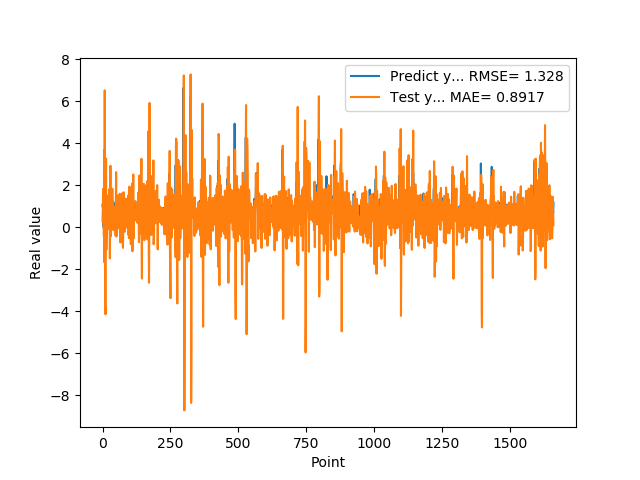

Values plotted in this chart, from the file beside it:
1.074290990829999792e+00, 2.911420096649789957e-01
9.521890282630000035e-01, 9.246381936655629907e-01
9.879170060160000766e-01, 1.835906862940357209e+00
1.011654973029999960e+00, 4.983486292209525215e-01
0.000000000000000000e+00, 4.844711488578102299e-01
7.643579840659999736e-01, -4.324296952475126243e-01
7.788103222849999119e-01, 3.682834561946861651e+00
3.306220054629999794e+00, -1.669548066107969353e+00
1.055441975589999970e+00, 6.528155049648953323e+00
7.543110251430000801e-01, -1.707768304770768825e-02
7.915459871289999283e-01, -3.721135964989530365e+00
1.409499049189999909e+00, -4.140494755742306410e+00
8.875439763070001042e-01, 2.161997278617558749e+00
6.401469707490000660e-01, 3.288549673139176566e+00
5.082880258560000808e-01, -1.068199521109217232e+00
8.640019893649999450e-01, -3.580923964841403739e-01
5.725920200349999822e-01, 1.290970368612359920e+00
8.469420075419999971e-01, 1.520414396578336991e+00
9.181020259860001032e-01, 6.791792058634044116e-01
7.976629734039999420e-01, 7.931997085150183091e-01
9.608020186419998776e-01, 1.167478375710726768e+00
9.555831551549999192e-01, 3.317275103258928715e-01
3.470349907879999862e-01, 8.872684876381837782e-01
9.546210169789999256e-01, 5.226610844259864663e-01
1.293938040730000072e+00, -8.750092967995355686e-02
5.251880288119999962e-01, 1.831240232863535544e+00
4.773890078070000542e-01, 1.640866204988120192e+00
1.275226235389999907e+00, -1.476940870459942934e+00
8.723750114439999814e-01, 5.535543422029837179e-01
8.355640172959999390e-01, 2.938401712541093946e+00
7.321749925609999377e-01, 1.991632322967228086e-01
7.640249729160000225e-01, -4.176856707021643356e-01
4.072830080990000323e-01, 1.310380011726586691e+00
4.752210080619999610e-01, 4.009220880801556142e-01
8.781340122220000488e-01, 7.698220870825162043e-02
7.414129972460000717e-01, 7.368692755124421900e-01
1.258002042770000051e+00, 1.839808107056889908e+00
1.069700956339999953e+00, 2.852911591319843843e-01
7.274609804150000691e-01, 1.263815271135787288e+00
7.892770171170000459e-01, 4.452274960121091474e-01
6.237750053410000550e-01, -1.295402494647034664e-01
6.914690136910000007e-01, 8.778152553115520229e-01
8.557710051540000640e-01, 9.455983549626942875e-01
7.093830108640000187e-01, 8.313285166777005797e-01
1.014547944070000041e+00, 6.696668310933971968e-01
1.115731000900000103e+00, 7.609865560001223272e-01
4.182830154900000208e-01, 9.780194041787132475e-01
1.002280950550000105e+00, 5.660536547885974823e-01
1.218860983849999968e+00, -3.872589615479358205e-01
1.143296003339999922e+00, 1.291699509197599127e+00
6.528189778330000248e-01, 2.636169566145943222e+00
6.746559739110000731e-01, -4.329797427022996636e-01
6.009536385540000802e-01, -2.495279071232788526e-01
6.694570183749999348e-01, 6.085735057338558240e-01
6.538079977039999990e-01, 1.521319073065138250e+00
7.814120054240000224e-01, 9.884858375926360019e-02
1.206303954120000022e+00, 8.055585531832785140e-01
8.469259738919999725e-01, 1.092732396145941420e+00
8.286409974099999687e-01, 1.255110928911237433e+00
6.482390165329999787e-01, 7.122713625141537108e-02
5.623700022700000023e-01, -4.157381388692319574e-02
... 1,599 more rows
